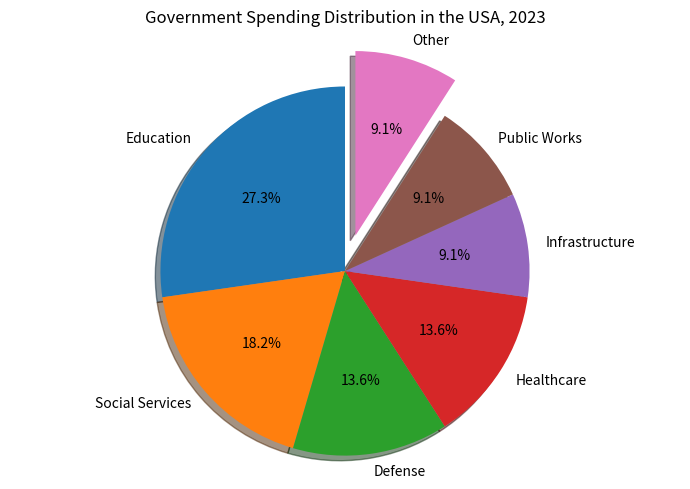

Write Python code to recreate this figure. (Note: this script raises an exception after producing the figure.)

import matplotlib.pyplot as plt
fig = plt.figure(figsize=(7,5))
ax = fig.add_subplot(1, 1, 1)
plt.title('Government Spending Distribution in the USA, 2023')
labels = ["Education","Social Services","Defense","Healthcare","Infrastructure","Public Works","Other"]
sizes = [30,20,15,15,10,10,10]
explode = [0, 0, 0, 0, 0, 0, 0.2]
ax.pie(sizes, labels=labels, explode=explode, autopct='%1.1f%%',
        shadow=True, startangle=90)
ax.axis('equal')
plt.tight_layout()
plt.savefig('pie chart/png/35.png')
plt.clf()
